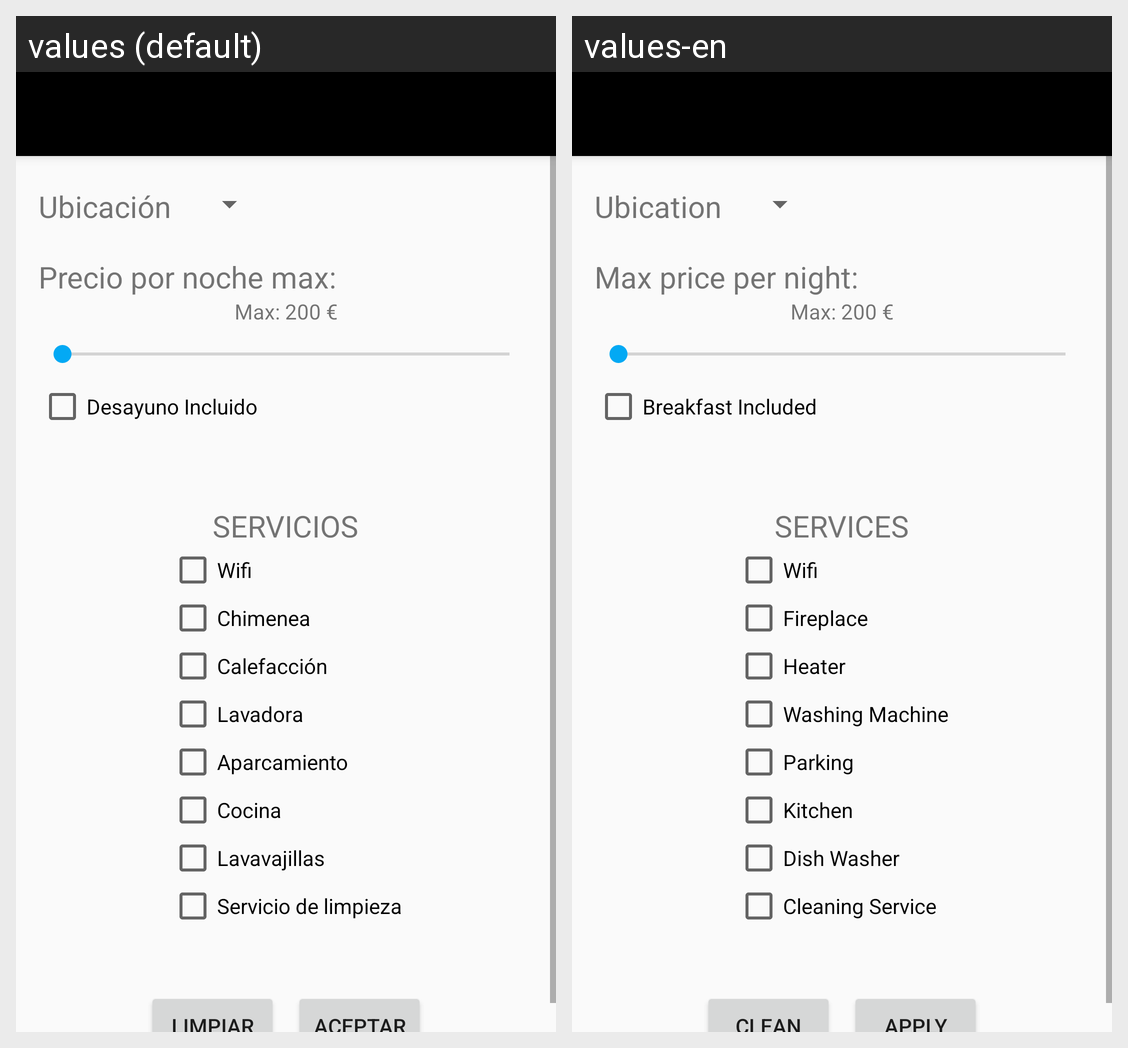

The Android screen above is rendered under two locales of the same app. Produce the string resources it draws, with the default and per-locale values.
Android screen res/layout/activity_casa_filters.xml rendered under 2 locales, left to right: values (default), values-en. Device: Nexus 5 (rendered at 1080×1920; each locale shown at half size, 540×960, under a caption strip naming it); theme AppTheme2.
Strings drawn on this screen, with the default value and each locale's value (text and hints the layout hard-codes, and strings that could not be matched under every locale, appear in the picture but are not listed):

ubication_lower_case
  values: Ubicación
  values-en: Ubication

price_per_night
  values: Precio por noche max:
  values-en: Max price per night:

breakfast
  values: Desayuno Incluido
  values-en: Breakfast Included

services
  values: SERVICIOS
  values-en: SERVICES

wifi
  values: Wifi
  values-en: Wifi

fireplace
  values: Chimenea
  values-en: Fireplace

heater
  values: Calefacción
  values-en: Heater

washing_machine
  values: Lavadora
  values-en: Washing Machine

parking
  values: Aparcamiento
  values-en: Parking

kitchen
  values: Cocina
  values-en: Kitchen

dishwasher
  values: Lavavajillas
  values-en: Dish Washer

cleaning
  values: Servicio de limpieza
  values-en: Cleaning Service

clean
  values: Limpiar
  values-en: Clean

aceptar
  values: Aceptar
  values-en: Apply
